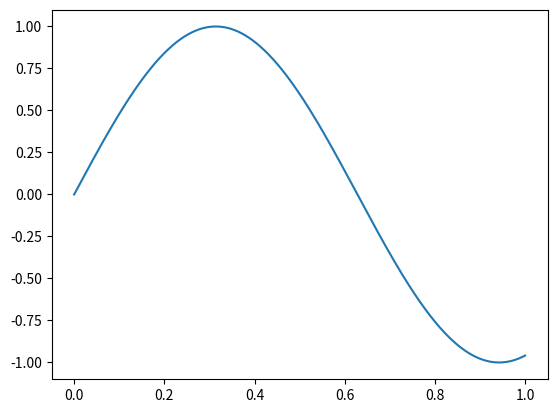

Recreate this plot in Python. (Note: this script raises an exception after producing the figure.)
import numpy as np
import numpy.linalg as la
import matplotlib.pyplot as pt

if 1:
    def f(x):
        return np.sin(5*x)
    def df(x):
        return 5*np.cos(5*x)
elif 0:
    gamma = 0.15
    def f(x):
        return np.sin(1/(gamma+x))
    def df(x):
        return -np.cos(1/(gamma+x))/(gamma+x)**2
else:
    def f(x):
        return np.abs(x-0.5)
    def df(x):
        # Well...
        return -1 + 2*(x<=0.5).astype(np.float)

x_01 = np.linspace(0, 1, 1000)
pt.plot(x_01, f(x_01))

degree = 4
h = 1

nodes = 0.5 + np.linspace(-h/2, h/2, degree+1)
nodes

V = np.array([
    nodes**i
    for i in range(degree+1)
]).T



x_0h = 0.5+np.linspace(-h/2, h/2, 1000)

interp_0h = 0*x_0h
for i in range(degree+1):
    interp_0h += coeffs[i] * x_0h**i

pt.plot(x_01, f(x_01), "--", color="gray", label="$f$")
pt.plot(x_0h, interp_0h, color="red", label="Interpolant")
pt.plot(nodes, f(nodes), "or")
pt.legend(loc="best")





pt.plot(x_01, df(x_01), "--", color="gray", label="$f$")
pt.plot(nodes, fderiv, "or")
pt.legend(loc="best")



(
    Vprime @ la.inv(V)
).round(3)

nodes

